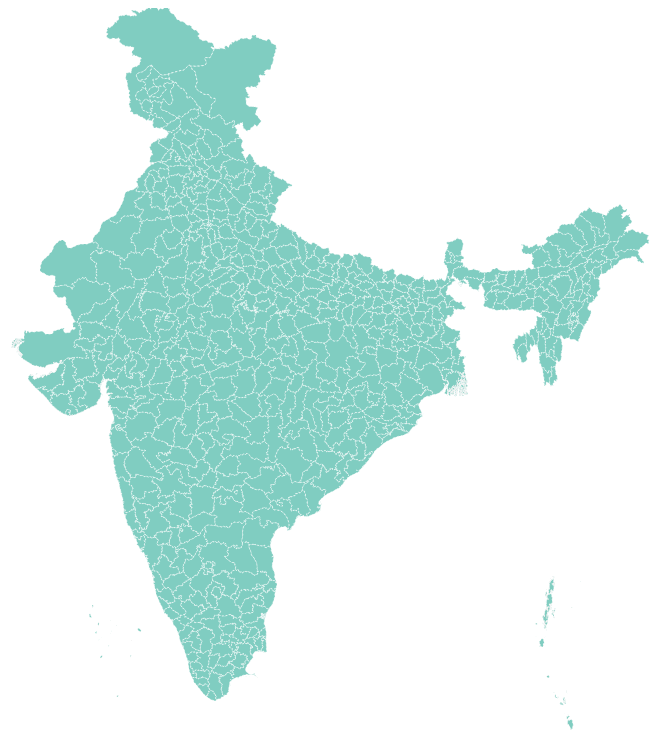
D3 v3 page, settled after 480 driven frames (8 s of simulated time); the page loaded 1 data file(s).




var width = 960, height = 750;
var projection = d3.geo.mercator().center([82, 24]).rotate([0, 0]).scale(1250).translate([380, 330]);
var path = d3.geo.path().projection(projection).pointRadius(2);
var svg = d3.select("#election").append("svg").attr("width", width).attr("height", height);

d3.json("2001.json", function (e, t) {
	var n = topojson.feature(t, t.objects.india);
	var r = svg.selectAll(".district")
		.data(n.features).enter().append("path")
			.attr("class", "district").attr("d", path)
				.append("svg:title").text(function (e) {
			return e.properties.pc
		});
})



### data: 2001.json
{
 "type": "Topology",
 "objects": {
  "india": {
   "type": "GeometryCollection",
   "bbox": [
    68.19,
    6.756,
    97.42,
    37.08
   ],
   "geometries": [
    "{... 3 keys}",
    "{... 3 keys}",
    "{... 3 keys}",
    "{... 3 keys}",
    "{... 3 keys}",
    "{... 3 keys}",
    "{... 3 keys}",
    "{... 3 keys}",
    "... 586 more items"
   ]
  }
 },
 "arcs": [
  [
   [
    1726,
    5236
   ],
   [
    -1,
    -1
   ],
   [
    -4,
    -4
   ],
   [
    -4,
    -1
   ],
   [
    -2,
    -1
   ],
   [
    -2,
    -3
   ],
   [
    -3,
    -1
   ],
   [
    -6,
    -3
   ],
   "... 54 more items"
  ],
  [
   [
    1618,
    5118
   ],
   [
    -1,
    0
   ],
   [
    0,
    -1
   ],
   [
    0,
    -1
   ],
   [
    0,
    -1
   ],
   [
    -1,
    0
   ],
   [
    0,
    -1
   ],
   [
    0,
    -1
   ]
  ],
  [
   [
    1616,
    5113
   ],
   [
    -1,
    -1
   ],
   [
    -3,
    0
   ],
   [
    -2,
    1
   ],
   [
    -4,
    1
   ],
   [
    -1,
    1
   ],
   [
    -4,
    1
   ],
   [
    -4,
    0
   ]
  ],
  [
   [
    1597,
    5116
   ],
   [
    0,
    1
   ],
   [
    0,
    1
   ],
   [
    0,
    1
   ],
   [
    -1,
    0
   ],
   [
    0,
    1
   ],
   [
    -1,
    0
   ],
   [
    -2,
    0
   ],
   "... 253 more items"
  ],
  [
   [
    1467,
    5095
   ],
   [
    1,
    0
   ],
   [
    1,
    0
   ],
   [
    0,
    1
   ],
   [
    0,
    1
   ],
   [
    0,
    1
   ],
   [
    1,
    0
   ],
   [
    0,
    1
   ],
   "... 153 more items"
  ],
  [
   [
    1428,
    5151
   ],
   [
    -3,
    0
   ],
   [
    -2,
    1
   ],
   [
    -1,
    2
   ],
   [
    1,
    1
   ],
   [
    7,
    6
   ],
   [
    2,
    12
   ],
   [
    -4,
    -1
   ],
   "... 91 more items"
  ],
  [
   [
    1513,
    5300
   ],
   [
    2,
    1
   ],
   [
    2,
    0
   ],
   [
    2,
    0
   ],
   [
    1,
    -4
   ],
   [
    1,
    -2
   ],
   [
    4,
    0
   ],
   [
    0,
    -1
   ],
   "... 147 more items"
  ],
  [
   [
    1439,
    5096
   ],
   [
    0,
    1
   ],
   [
    -1,
    0
   ],
   [
    0,
    1
   ],
   [
    -1,
    0
   ],
   [
    -1,
    0
   ]
  ],
  "... 5,059 more items"
 ],
 "transform": {
  "scale": [
   0.002923,
   0.003033
  ],
  "translate": [
   68.19,
   6.756
  ]
 }
}